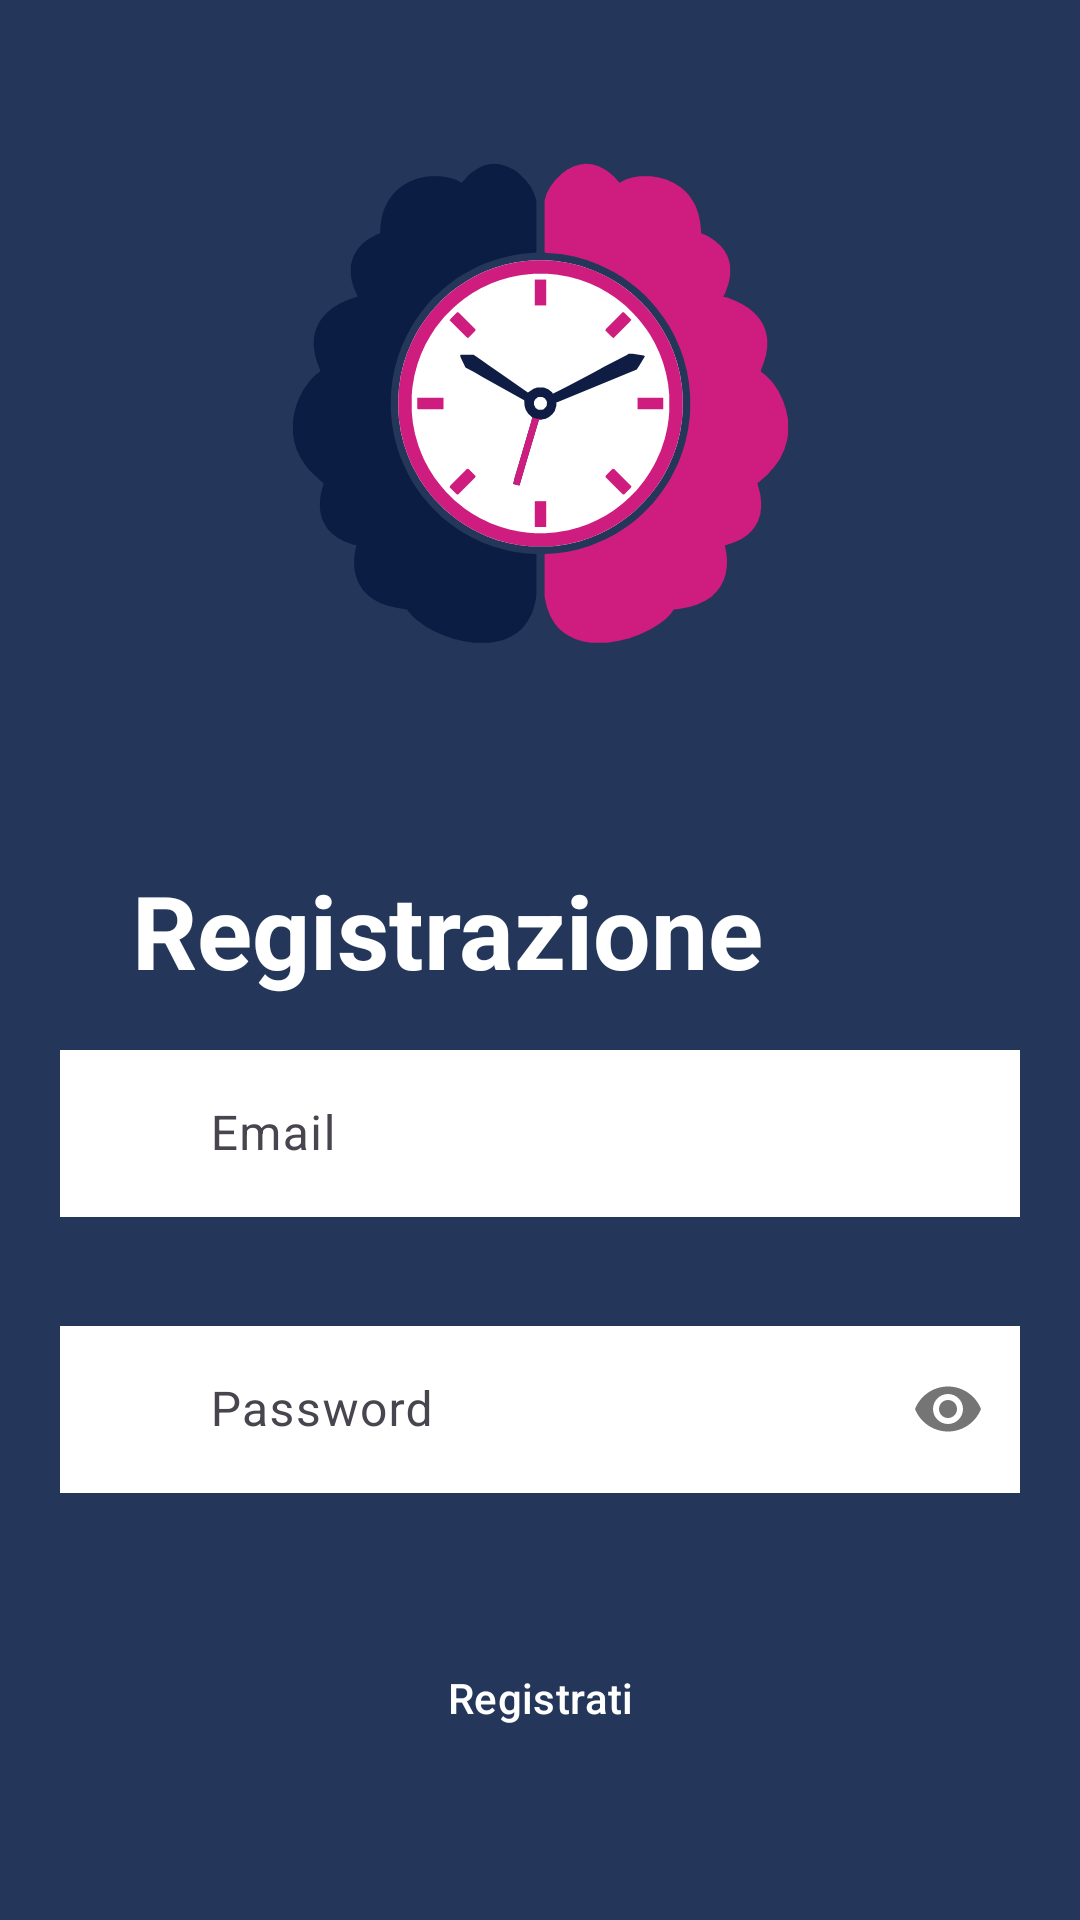

The Android layout XML behind this screen, and the referenced resources:
<!-- AndroidManifest.xml: application theme Theme.BrainAlarm -->
<!-- res/layout/fragment_registration.xml -->
<?xml version="1.0" encoding="utf-8"?>
<androidx.constraintlayout.widget.ConstraintLayout xmlns:android="http://schemas.android.com/apk/res/android"
    xmlns:app="http://schemas.android.com/apk/res-auto"
    xmlns:tools="http://schemas.android.com/tools"
    android:layout_width="match_parent"
    android:layout_height="match_parent"
    android:background="@color/azzurroChiaro"
    tools:context=".RegistrationFragment">

    <ScrollView
        android:layout_width="match_parent"
        android:layout_height="match_parent"
        android:fillViewport="true"
        app:layout_constraintBottom_toBottomOf="parent"
        app:layout_constraintEnd_toEndOf="parent"
        app:layout_constraintHorizontal_bias="0.0"
        app:layout_constraintStart_toStartOf="parent">

        <androidx.constraintlayout.widget.ConstraintLayout
            android:layout_width="match_parent"
            android:layout_height="wrap_content">

            <androidx.constraintlayout.widget.Guideline
                android:id="@+id/left_guideline"
                android:layout_width="wrap_content"
                android:layout_height="wrap_content"
                android:orientation="vertical"
                app:layout_constraintGuide_begin="20dp" />

            <ImageView
                android:id="@+id/logo"
                android:layout_width="315dp"
                android:layout_height="261dp"
                android:layout_marginTop="4dp"
                android:contentDescription="logo"
                app:layout_constraintEnd_toEndOf="parent"
                app:layout_constraintStart_toStartOf="parent"
                app:layout_constraintTop_toTopOf="parent"
                app:srcCompat="@drawable/logo" />

            <LinearLayout
                android:layout_width="match_parent"
                android:layout_height="wrap_content"
                android:layout_margin="20dp"
                android:orientation="vertical"
                app:layout_constraintBottom_toBottomOf="parent"
                app:layout_constraintTop_toBottomOf="@+id/logo"
                app:layout_constraintVertical_bias="0.074"
                tools:layout_editor_absoluteX="16dp">

                <TextView
                    android:id="@+id/textview_login"
                    android:layout_width="wrap_content"
                    android:layout_height="wrap_content"
                    android:layout_marginStart="24dp"
                    android:text="@string/registrazione"
                    android:textColor="@color/white"
                    android:textSize="34sp"
                    android:textStyle="bold" />

                <com.google.android.material.textfield.TextInputLayout
                    android:id="@+id/text_input_layout_email"
                    android:layout_width="match_parent"
                    android:layout_height="80dp"
                    android:layout_marginTop="12dp"

                    app:endIconMode="clear_text"
                    app:errorEnabled="true"
                    app:startIconDrawable="@drawable/email">

                    <com.google.android.material.textfield.TextInputEditText
                        android:id="@+id/text_input_edit_text_email"
                        android:layout_width="match_parent"
                        android:layout_height="wrap_content"
                        android:background="@color/white"
                        android:hint="@string/email"
                        android:inputType="textEmailAddress"
                        android:paddingStart="50dp" />
                </com.google.android.material.textfield.TextInputLayout>

                <com.google.android.material.textfield.TextInputLayout
                    android:id="@+id/text_input_layout_password"
                    android:layout_width="match_parent"
                    android:layout_height="wrap_content"
                    android:layout_marginTop="12dp"
                    app:errorEnabled="true"
                    app:passwordToggleEnabled="true"
                    app:startIconDrawable="@drawable/key">

                    <com.google.android.material.textfield.TextInputEditText
                        android:id="@+id/text_input_edit_text_password"
                        android:layout_width="match_parent"
                        android:layout_height="wrap_content"
                        android:background="@color/white"
                        android:paddingStart="50dp"
                        android:hint="@string/password"
                        android:inputType="textPassword" />
                </com.google.android.material.textfield.TextInputLayout>


                <Button
                    android:id="@+id/button_registration"
                    style="@style/Widget.Material3.Button.ElevatedButton"
                    android:layout_width="match_parent"
                    android:layout_height="wrap_content"
                    android:layout_marginStart="24dp"
                    android:layout_marginTop="24dp"
                    android:layout_marginEnd="24dp"
                    android:backgroundTint="@color/fucsia"
                    android:text="@string/registrati"
                    android:textColor="@color/white"
                    android:textSize="14sp"
                    app:rippleColor="@color/azzurro" />

            </LinearLayout>

        </androidx.constraintlayout.widget.ConstraintLayout>
    </ScrollView>

</androidx.constraintlayout.widget.ConstraintLayout>
<!-- resources referenced by this layout -->
<resources>
  <color name="azzurro">#0B1D43</color>
  <color name="azzurroChiaro">#24375A</color>
  <color name="fucsia">#CF1D7F</color>
  <color name="white">#FFFFFFFF</color>
  <!-- drawable logo: vector/xml drawable (drawable, 6001 chars, omitted) -->
  <string name="email">Email</string>
  <string name="password">Password</string>
  <string name="registrati">Registrati</string>
  <string name="registrazione">Registrazione</string>
  <style name="Theme.BrainAlarm" parent="Base.Theme.BrainAlarm" />
  <style name="Base.Theme.BrainAlarm" parent="Theme.Material3.DayNight.NoActionBar">
          
          
      </style>
</resources>
